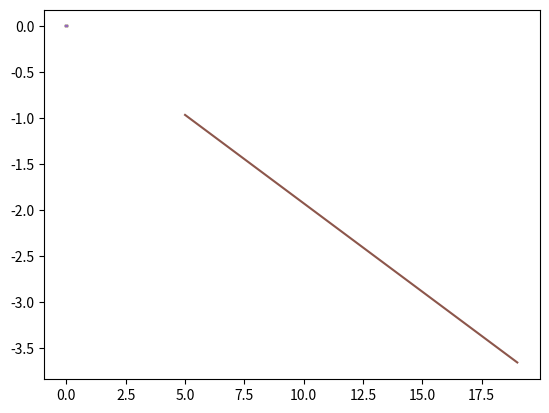

Here is the Python script that generated this plot:
import numpy as np
from matplotlib import pyplot as plt
from scipy.optimize import curve_fit

mu = 4*np.pi*1e-7
Imax = 500
d = 9
f = 50
h = 12
N_t = 100

phase_xs = [-d, 0, d]
hspace = np.arange(5, 20, 1)
tspace = np.arange(0, 1/f, (1/f)/N_t)


def get_cos_params(x, samples):
    N = len(samples)
    # x = np.linspace(0, 2*np.pi, N, endpoint=False)
    template = np.exp(1j * x)
    corr = 2 / N * template@samples
    R = np.abs(corr)
    phi = np.log(corr).imag
    return R, phi/(2*np.pi)

def get_sin_params(tspace, samples):
    def sin(t, A, p, w):
        return A*np.sin(w*t + p)

    p0 = [(np.max(samples) - np.min(samples))/2, np.pi, np.pi*2*f]
    eh, ehannad = curve_fit(sin, tspace, samples, p0)
    print(eh, ehannad)
    return p0[0], eh[1]


# Bx = np.zeros((len(hspace), 2))
# By = np.zeros((len(hspace), 2))
# B45 = np.zeros((len(hspace), 2))


# for h in hspace:
phis = np.zeros(hspace.shape)
for j, h in enumerate(hspace):
    Ihat = np.array([0, 0, 1])
    B = np.zeros((tspace.shape[0], 3))
    for i, t in enumerate(tspace):
        for p, phase_x in enumerate(phase_xs):
            r = np.array([phase_x, h, 0])
            I = Imax*np.sin(2*np.pi*f*t + (p-1)*2*np.pi/3)*Ihat

            B[i, :] += (mu*np.cross(I, r))/(2*np.pi*np.sum(np.square(r)))

    # get phase offset of 45 deg
    B45 = np.dot(B[:, :2], np.sqrt(2)*np.array([1, 1])/2)
    plt.plot(tspace, B45, label="B45")
    B45A, B45P = get_sin_params(tspace, B45)
    phis[j] = B45P

plt.plot(hspace, np.tan(phis))
plt.show()

# plt.plot(tspace, B[:, 0], label="x-component")
# plt.plot(tspace, B[:, 1], label="y-component")
# B45 = np.dot(B[:, :2], np.sqrt(2)*np.array([1, 1])/2)
# plt.plot(tspace, B45, label="B45")
# B45A, B45P = get_sin_params(tspace, B45)
# print(B45A, np.rad2deg(B45P))
# plt.plot(tspace, B45A*np.sin(tspace*np.pi*2*50 + B45P))
# plt.legend()
# plt.show()



